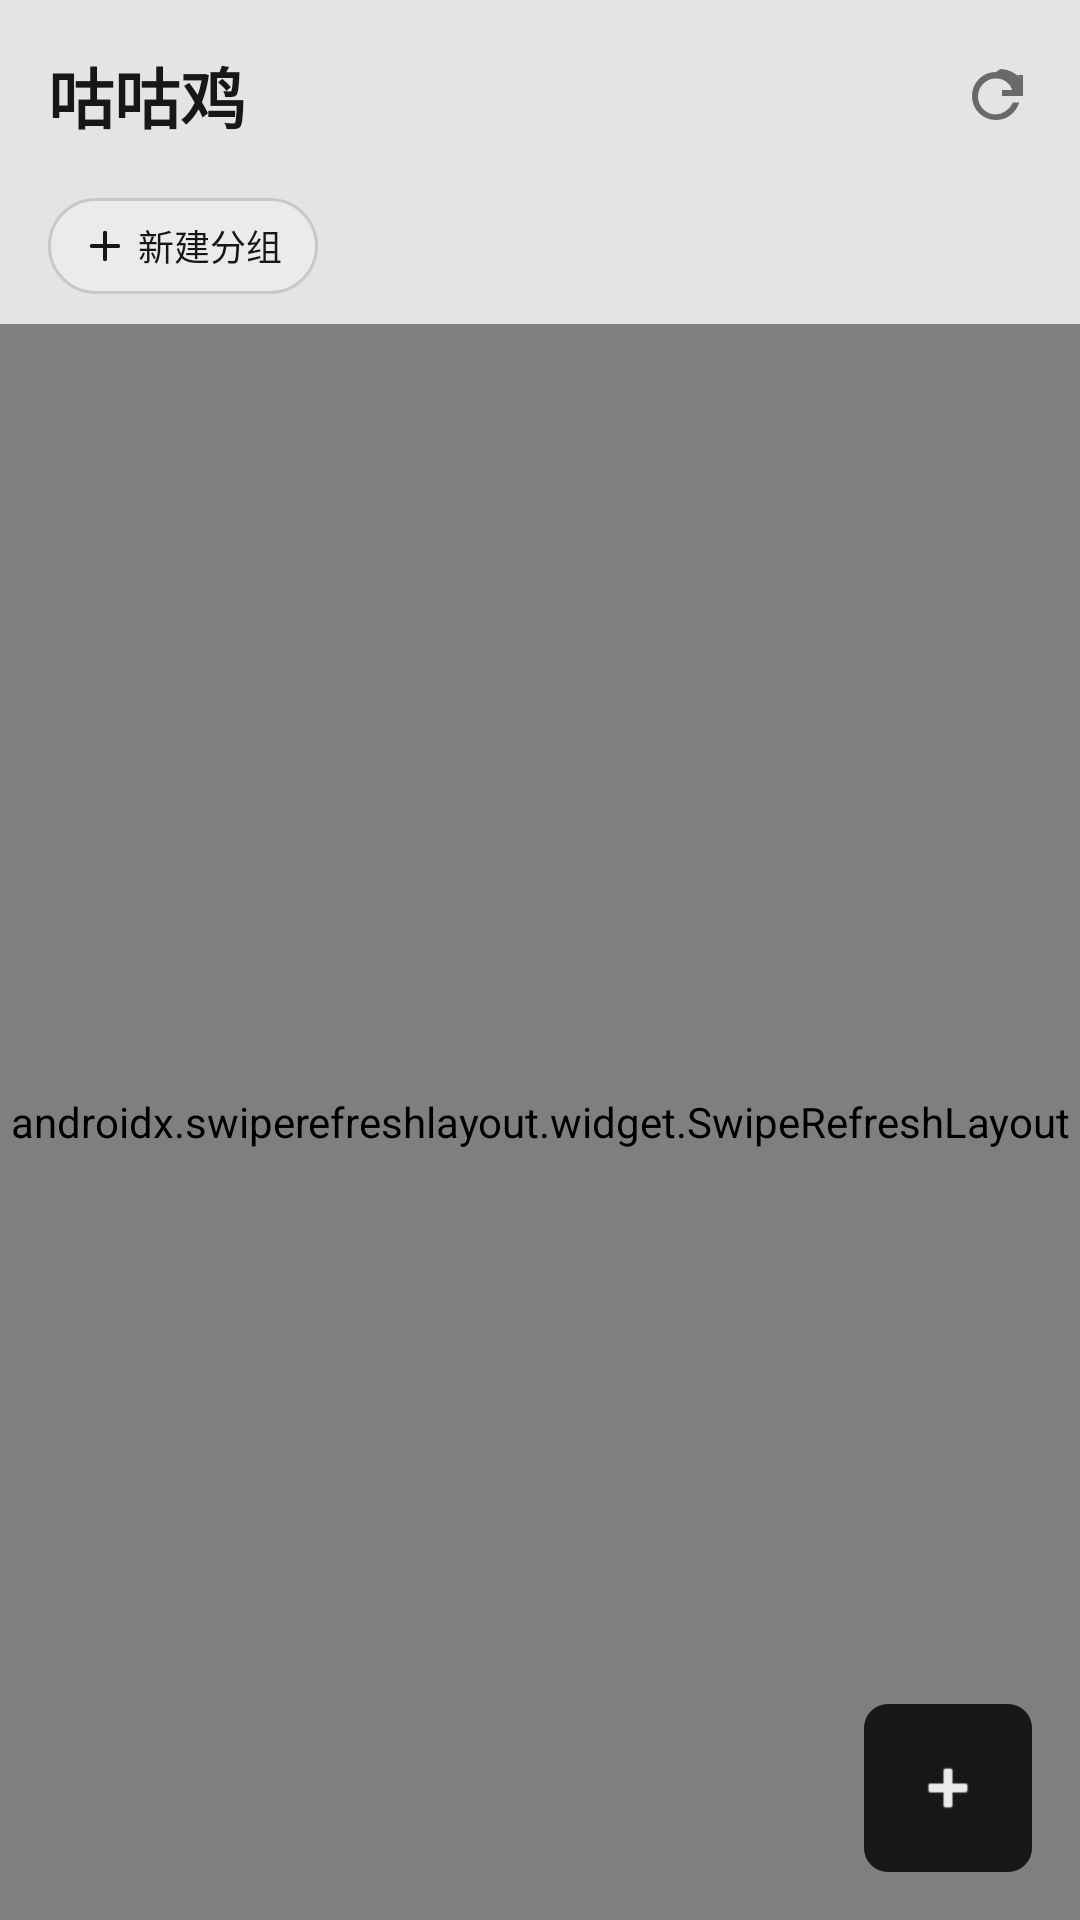

Layout XML and referenced resources for this Android screen:
<!-- AndroidManifest.xml: application theme Theme.Guguji -->
<!-- res/layout/fragment_home.xml -->
<?xml version="1.0" encoding="utf-8"?>
<androidx.coordinatorlayout.widget.CoordinatorLayout xmlns:android="http://schemas.android.com/apk/res/android"
    xmlns:app="http://schemas.android.com/apk/res-auto"
    xmlns:tools="http://schemas.android.com/tools"
    android:layout_width="match_parent"
    android:layout_height="match_parent"
    android:background="@color/paper">

    
    <com.google.android.material.appbar.AppBarLayout
        android:layout_width="match_parent"
        android:layout_height="wrap_content"
        android:background="@color/paper"
        app:elevation="0dp"
        app:liftOnScroll="false"
        app:liftOnScrollColor="@color/paper">

        <com.google.android.material.appbar.MaterialToolbar
            android:id="@+id/toolbar"
            android:layout_width="match_parent"
            android:layout_height="?attr/actionBarSize"
            android:background="@color/paper"
            app:title="@string/app_name"
            app:titleTextAppearance="@style/TextAppearance.Guguji.SerifTitle"
            app:titleTextColor="@color/ink"
            app:titleCentered="false">

            <ImageView
                android:id="@+id/btn_refresh"
                android:layout_width="24dp"
                android:layout_height="24dp"
                android:layout_gravity="end"
                android:layout_marginEnd="16dp"
                android:src="@drawable/ic_refresh"
                android:contentDescription="@string/refresh"
                app:tint="@color/ink_mid"
                android:background="?attr/selectableItemBackgroundBorderless"
                android:clickable="true"
                android:focusable="true" />

        </com.google.android.material.appbar.MaterialToolbar>

        
        <HorizontalScrollView
            android:id="@+id/hsv_groups"
            android:layout_width="match_parent"
            android:layout_height="wrap_content"
            android:scrollbars="none"
            android:overScrollMode="never"
            android:paddingStart="16dp"
            android:paddingEnd="16dp"
            android:paddingTop="2dp"
            android:paddingBottom="10dp"
            android:clipToPadding="false">

            <LinearLayout
                android:id="@+id/layout_groups"
                android:layout_width="wrap_content"
                android:layout_height="wrap_content"
                android:gravity="center_vertical"
                android:orientation="horizontal">

                
                <LinearLayout
                    android:id="@+id/btn_add_group"
                    android:layout_width="wrap_content"
                    android:layout_height="32dp"
                    android:background="@drawable/bg_search_tag"
                    android:clickable="true"
                    android:focusable="true"
                    android:gravity="center"
                    android:orientation="horizontal"
                    android:paddingStart="12dp"
                    android:paddingEnd="12dp">

                    <ImageView
                        android:layout_width="14dp"
                        android:layout_height="14dp"
                        android:contentDescription="@string/group_add"
                        android:src="@drawable/ic_add_small"
                        app:tint="@color/ink" />

                    <TextView
                        android:layout_width="wrap_content"
                        android:layout_height="wrap_content"
                        android:layout_marginStart="4dp"
                        android:text="@string/group_add"
                        android:textColor="@color/ink"
                        android:textSize="12sp" />
                </LinearLayout>

            </LinearLayout>
        </HorizontalScrollView>

    </com.google.android.material.appbar.AppBarLayout>

    <androidx.swiperefreshlayout.widget.SwipeRefreshLayout
        android:id="@+id/swipe_refresh"
        android:layout_width="match_parent"
        android:layout_height="match_parent"
        app:layout_behavior="@string/appbar_scrolling_view_behavior">

        <androidx.core.widget.NestedScrollView
            android:layout_width="match_parent"
            android:layout_height="match_parent">

            <LinearLayout
                android:layout_width="match_parent"
                android:layout_height="wrap_content"
                android:orientation="vertical"
                android:padding="16dp">

                
                <LinearLayout
                    android:layout_width="match_parent"
                    android:layout_height="wrap_content"
                    android:gravity="center_vertical"
                    android:orientation="horizontal">

                    <View
                        android:layout_width="6dp"
                        android:layout_height="6dp"
                        android:background="@drawable/dot_market" />

                    <TextView
                        android:id="@+id/tv_market_status"
                        android:layout_width="wrap_content"
                        android:layout_height="wrap_content"
                        android:layout_marginStart="8dp"
                        android:text="盘中 · 实时估值"
                        android:textColor="@color/ink_mid"
                        android:textSize="12sp" />

                    <Space
                        android:layout_width="0dp"
                        android:layout_height="1dp"
                        android:layout_weight="1" />

                    <TextView
                        android:id="@+id/tv_update_time"
                        android:layout_width="wrap_content"
                        android:layout_height="wrap_content"
                        android:textColor="@color/ink_faint"
                        android:textSize="12sp"
                        tools:text="更新于 14:32" />
                </LinearLayout>

                
                <View
                    android:layout_width="match_parent"
                    android:layout_height="2dp"
                    android:layout_marginTop="8dp"
                    android:layout_marginBottom="12dp"
                    android:background="@drawable/divider_ink" />

                
                <LinearLayout
                    android:layout_width="wrap_content"
                    android:layout_height="wrap_content"
                    android:layout_marginBottom="12dp"
                    android:orientation="horizontal">

                    <TextView
                        android:id="@+id/tv_sort_change"
                        android:layout_width="wrap_content"
                        android:layout_height="wrap_content"
                        android:background="@drawable/selector_chip_bg"
                        android:paddingStart="16dp"
                        android:paddingTop="6dp"
                        android:paddingEnd="16dp"
                        android:paddingBottom="6dp"
                        android:text="按涨跌幅"
                        android:textColor="@color/selector_chip_text"
                        android:textSize="12sp" />

                    <TextView
                        android:id="@+id/tv_sort_time"
                        android:layout_width="wrap_content"
                        android:layout_height="wrap_content"
                        android:layout_marginStart="8dp"
                        android:background="@drawable/selector_chip_bg"
                        android:paddingStart="16dp"
                        android:paddingTop="6dp"
                        android:paddingEnd="16dp"
                        android:paddingBottom="6dp"
                        android:text="按添加时间"
                        android:textColor="@color/selector_chip_text"
                        android:textSize="12sp" />
                </LinearLayout>

                
                <androidx.recyclerview.widget.RecyclerView
                    android:id="@+id/recycler_funds"
                    android:layout_width="match_parent"
                    android:layout_height="wrap_content"
                    android:nestedScrollingEnabled="false" />

                <include
                    android:id="@+id/empty_state"
                    layout="@layout/empty_state"
                    android:visibility="gone" />

                
                <TextView
                    android:layout_width="match_parent"
                    android:layout_height="wrap_content"
                    android:layout_marginTop="24dp"
                    android:gravity="center"
                    android:text="估值数据来自公开接口 · 仅供个人参考，不构成投资建议"
                    android:textColor="@color/ink_faint"
                    android:textSize="11sp" />

            </LinearLayout>
        </androidx.core.widget.NestedScrollView>

    </androidx.swiperefreshlayout.widget.SwipeRefreshLayout>

    
    <com.google.android.material.floatingactionbutton.FloatingActionButton
        android:id="@+id/fab_add"
        android:layout_width="wrap_content"
        android:layout_height="wrap_content"
        android:layout_gravity="bottom|end"
        android:layout_margin="16dp"
        android:src="@android:drawable/ic_input_add"
        app:backgroundTint="@color/ink"
        app:tint="@color/card"
        app:shapeAppearanceOverlay="@style/ShapeAppearance.Guguji.Square"
        app:elevation="0dp" />

</androidx.coordinatorlayout.widget.CoordinatorLayout>
<!-- res/layout/empty_state.xml (included above) -->
<?xml version="1.0" encoding="utf-8"?>
<androidx.constraintlayout.widget.ConstraintLayout xmlns:android="http://schemas.android.com/apk/res/android"
    xmlns:app="http://schemas.android.com/apk/res-auto"
    android:layout_width="match_parent"
    android:layout_height="wrap_content"
    android:paddingStart="24dp"
    android:paddingTop="56dp"
    android:paddingEnd="24dp"
    android:paddingBottom="56dp">

    
    <ImageView
        android:id="@+id/iv_empty_totem"
        android:layout_width="88dp"
        android:layout_height="88dp"
        android:contentDescription="@string/empty_title"
        android:src="@drawable/ic_empty_state_ink"
        app:layout_constraintEnd_toEndOf="parent"
        app:layout_constraintStart_toStartOf="parent"
        app:layout_constraintTop_toTopOf="parent" />

    
    <TextView
        android:id="@+id/tv_empty_title"
        android:layout_width="wrap_content"
        android:layout_height="wrap_content"
        android:layout_marginTop="20dp"
        android:fontFamily="serif"
        android:text="@string/empty_title"
        android:textColor="@color/ink"
        android:textSize="18sp"
        android:textStyle="bold"
        app:layout_constraintEnd_toEndOf="parent"
        app:layout_constraintStart_toStartOf="parent"
        app:layout_constraintTop_toBottomOf="@id/iv_empty_totem" />

    
    <TextView
        android:id="@+id/tv_empty_hint"
        android:layout_width="wrap_content"
        android:layout_height="wrap_content"
        android:layout_marginTop="8dp"
        android:gravity="center"
        android:text="@string/empty_hint"
        android:textColor="@color/ink_faint"
        android:textSize="13sp"
        app:layout_constraintEnd_toEndOf="parent"
        app:layout_constraintStart_toStartOf="parent"
        app:layout_constraintTop_toBottomOf="@id/tv_empty_title" />

    
    <LinearLayout
        android:id="@+id/btn_empty_add"
        android:layout_width="wrap_content"
        android:layout_height="44dp"
        android:layout_marginTop="28dp"
        android:background="@drawable/bg_btn_ink_pill"
        android:clickable="true"
        android:focusable="true"
        android:gravity="center"
        android:orientation="horizontal"
        android:paddingStart="24dp"
        android:paddingEnd="24dp"
        app:layout_constraintEnd_toEndOf="parent"
        app:layout_constraintStart_toStartOf="parent"
        app:layout_constraintTop_toBottomOf="@id/tv_empty_hint">

        <ImageView
            android:id="@+id/iv_empty_btn_icon"
            android:layout_width="16dp"
            android:layout_height="16dp"
            android:contentDescription="@null"
            android:src="@drawable/ic_search"
            app:tint="@color/card" />

        <TextView
            android:id="@+id/tv_empty_btn_text"
            android:layout_width="wrap_content"
            android:layout_height="wrap_content"
            android:layout_marginStart="8dp"
            android:text="@string/empty_btn_search"
            android:textColor="@color/card"
            android:textSize="14sp"
            android:textStyle="bold" />

    </LinearLayout>

</androidx.constraintlayout.widget.ConstraintLayout>
<!-- resources referenced by this layout -->
<resources>
  <color name="card">#EBEBEB</color>
  <color name="ink">#171717</color>
  <color name="ink_faint">#9A9A9A</color>
  <color name="ink_mid">#696969</color>
  <color name="paper">#E4E4E4</color>
  <!-- drawable bg_btn_ink_pill (drawable) -->
  <?xml version="1.0" encoding="utf-8"?>
  <ripple xmlns:android="http://schemas.android.com/apk/res/android"
      android:color="#33FFFFFF">
      <item>
          <shape android:shape="rectangle">
              <solid android:color="@color/ink" />
              <corners android:radius="22dp" />
          </shape>
      </item>
  </ripple>
  <!-- drawable bg_search_tag (drawable) -->
  <?xml version="1.0" encoding="utf-8"?>
  <ripple xmlns:android="http://schemas.android.com/apk/res/android"
      android:color="#1A000000">
      <item>
          <shape android:shape="rectangle">
              <solid android:color="@color/card" />
              <stroke
                  android:width="1dp"
                  android:color="@color/line_soft" />
              <corners android:radius="16dp" />
          </shape>
      </item>
  </ripple>
  <!-- drawable divider_ink (drawable) -->
  <?xml version="1.0" encoding="utf-8"?>
  <shape xmlns:android="http://schemas.android.com/apk/res/android"
      android:shape="rectangle">
      <gradient
          android:angle="0"
          android:startColor="#00C8C8C8"
          android:centerColor="#442A2A2A"
          android:endColor="#00C8C8C8" />
      <size android:height="2dp" />
  </shape>
  <!-- drawable dot_market (drawable) -->
  <?xml version="1.0" encoding="utf-8"?>
  <shape xmlns:android="http://schemas.android.com/apk/res/android"
      android:shape="oval">
      <solid android:color="@color/ink" />
      <size android:width="6dp" android:height="6dp" />
  </shape>
  <!-- drawable ic_add_small (drawable) -->
  <?xml version="1.0" encoding="utf-8"?>
  <vector xmlns:android="http://schemas.android.com/apk/res/android"
      android:width="16dp"
      android:height="16dp"
      android:viewportWidth="16"
      android:viewportHeight="16">
      <path
          android:strokeColor="@color/ink"
          android:strokeWidth="1.6"
          android:strokeLineCap="round"
          android:pathData="M8,3 L8,13 M3,8 L13,8" />
  </vector>
  <!-- drawable selector_chip_bg (drawable) -->
  <?xml version="1.0" encoding="utf-8"?>
  <selector xmlns:android="http://schemas.android.com/apk/res/android">
      
      <item android:state_selected="true" android:drawable="@drawable/bg_chip_selected" />
      
      <item android:drawable="@drawable/bg_chip_unselected" />
  </selector>
  <string name="app_name">咕咕鸡</string>
  <string name="empty_btn_search">搜索添加基金</string>
  <string name="empty_hint">添加心仪基金，随时追踪盘中实时估值</string>
  <string name="empty_title">暂无自选基金</string>
  <string name="group_add">新建分组</string>
  <string name="refresh">刷新</string>
  <style name="ShapeAppearance.Guguji.Square" parent="">
          <item name="cornerFamily">rounded</item>
          <item name="cornerSize">8dp</item>
      </style>
  <style name="TextAppearance.Guguji.SerifTitle" parent="TextAppearance.Material3.TitleLarge">
          <item name="android:fontFamily">serif</item>
          <item name="android:textStyle">bold</item>
      </style>
  <style name="Theme.Guguji" parent="Base.Theme.Guguji" />
  <color name="line_soft">#C8C8C8</color>
  <!-- drawable bg_chip_unselected (drawable) -->
  <?xml version="1.0" encoding="utf-8"?>
  <shape xmlns:android="http://schemas.android.com/apk/res/android">
      <solid android:color="@color/paper" />
      <stroke android:width="1dp" android:color="@color/line_soft" />
      <corners android:radius="999dp" />
  </shape>
  <color name="ink_heavy">#2E2E2E</color>
</resources>
